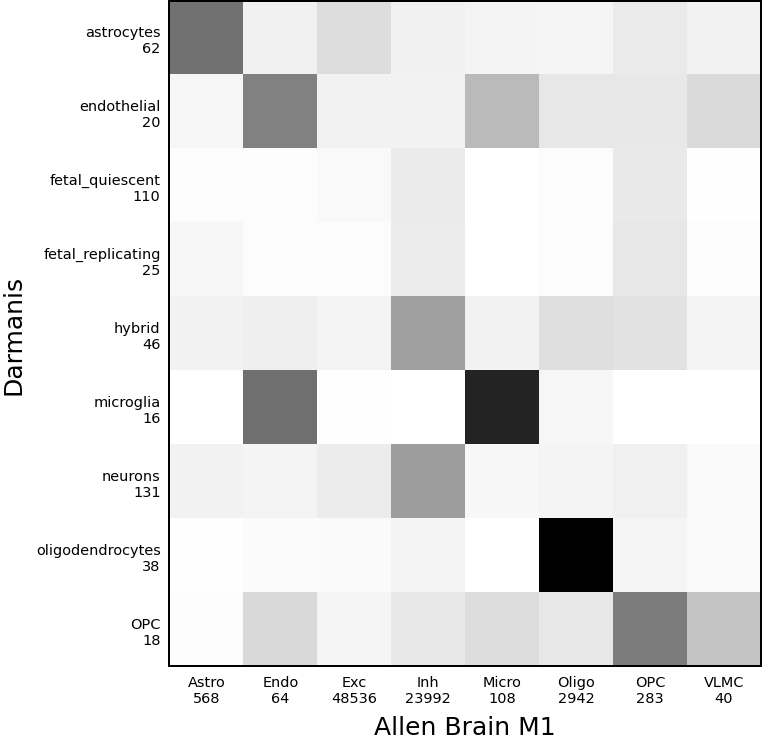

Source data for this figure (header and first rows):
	OPC	astrocytes	endothelial	fetal_quiescent	fetal_replicating	hybrid	microglia	neurons	oligodendrocytes
Astro	0.01953	0.5061	0.05853	0.01996	0.0624	0.08619	0.002222	0.08398	0.008899
Endo	0.2014	0.09348	0.4607	0.01834	0.01967	0.1063	0.5124	0.07232	0.0242
Exc	0.06917	0.1814	0.08821	0.03647	0.02186	0.08002	0.005427	0.1178	0.03345
Inh	0.1409	0.09065	0.08345	0.1227	0.12	0.3792	0.002061	0.3822	0.07623
Micro	0.1811	0.07606	0.3104	0.002074	0.002203	0.08448	0.7039	0.05107	0.003555
OPC	0.476	0.127	0.1345	0.1331	0.1414	0.1615	0.004053	0.1005	0.06484
Oligo	0.1402	0.06625	0.1418	0.01963	0.02267	0.1754	0.05944	0.07204	0.8009
VLMC	0.2757	0.08817	0.1958	0.005531	0.02017	0.08289	0.004135	0.03958	0.03659
